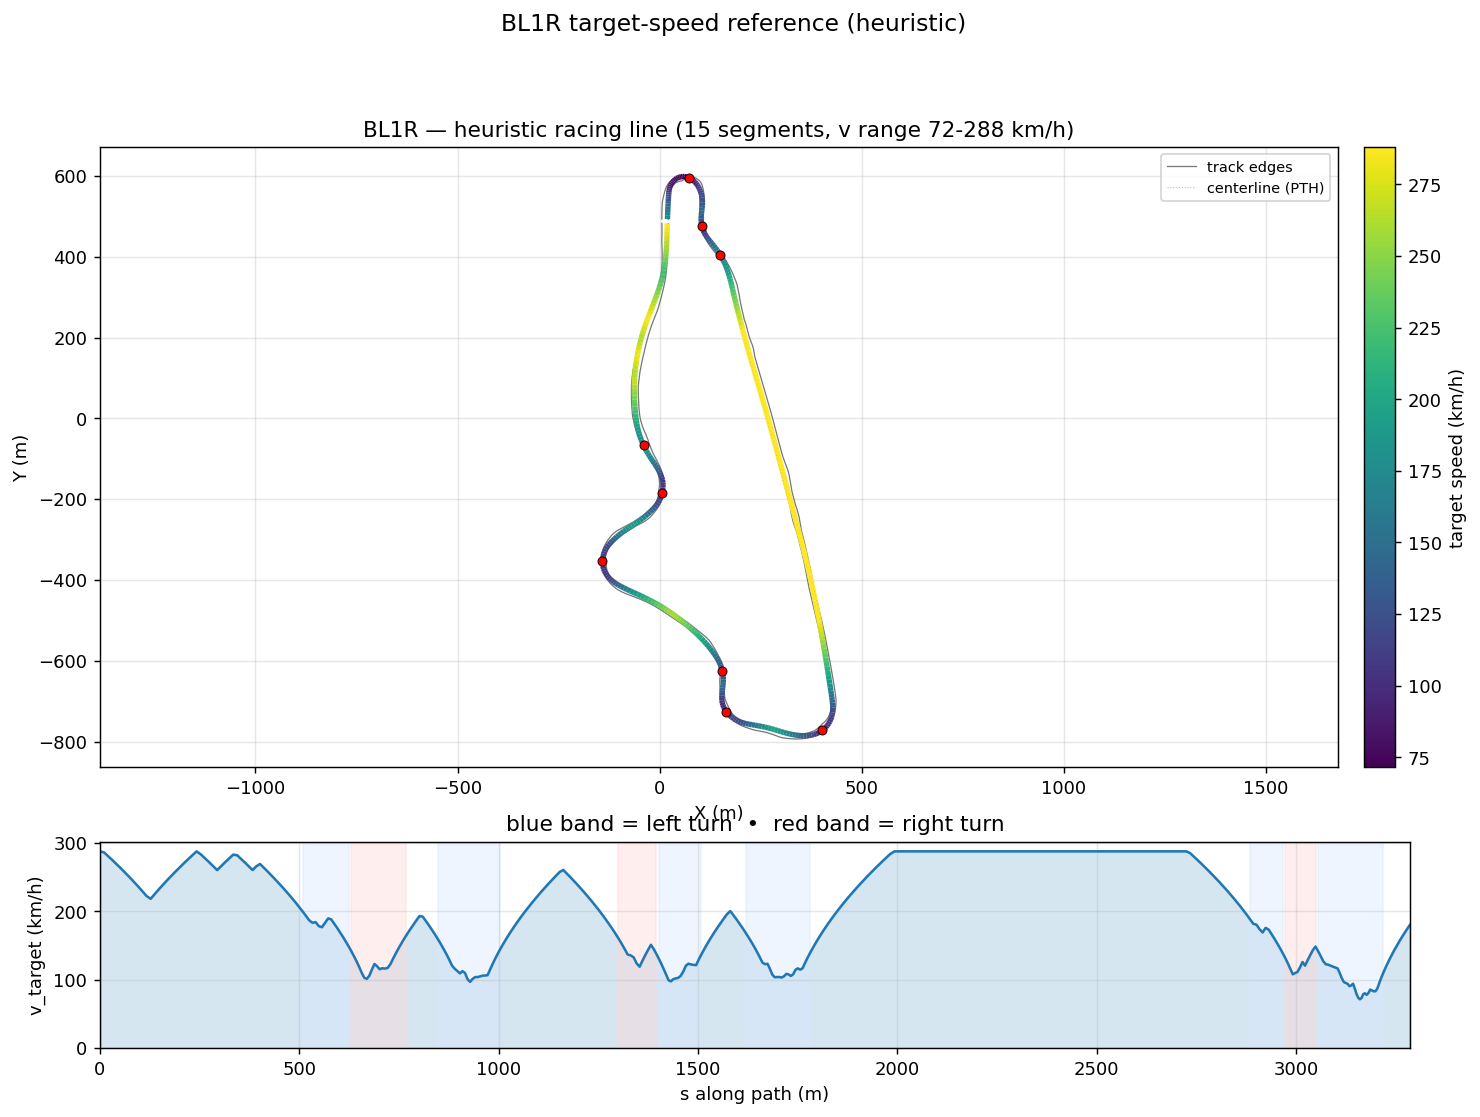

Values plotted in this chart, from the file beside it:
s_m, x_center_m, y_center_m, z_center_m, x_line_m, y_line_m, offset_m, heading_rad, curvature_1_per_m, radius_m, slope_pct, width_m, drive_left_m, drive_right_m, limit_left_m, limit_right_m, segment_id, segment_kind, v_target_ms, v_target_kmh
0.0, 19.18, 482.1, 6.671, 19.04, 482.1, -0.1364, -1.594, 0.0002652, 3771, -9.689, 15.7, -13.6, 2.1, -20.95, 18.61, 0, straight, 80.0, 288.0
10.33, 18.95, 471.8, 5.67, 18.8, 471.8, -0.1548, -1.591, 5.1343445933813014e-05, 19477, -9.558, 15.25, -13, 2.25, -19.25, 18.64, 0, straight, 79.57, 286.4
20.9, 18.73, 461.3, 4.674, 18.57, 461.3, -0.1673, -1.593, -0.000418, 2392, -9.18, 15.25, -12.8, 2.45, -18.85, 18.65, 0, straight, 77.99, 280.8
31.52, 18.46, 450.7, 3.725, 18.29, 450.7, -0.1744, -1.6, -0.0008845, 1131, -8.58, 15.25, -12.65, 2.6, -18.65, 18.97, 0, straight, 76.37, 274.9
42.15, 18.09, 440.1, 2.851, 17.92, 440.2, -0.1764, -1.612, -0.001168, 856.1, -7.75, 15.25, -12.65, 2.6, -18.65, 19.69, 0, straight, 74.71, 269
52.78, 17.59, 429.6, 2.077, 17.41, 429.6, -0.1739, -1.625, -0.001265, 790.6, -6.681, 14.24, -11.74, 2.5, -18.8, 20.4, 0, straight, 73.02, 262.9
63.42, 16.94, 419, 1.43, 16.77, 419, -0.1675, -1.639, -0.001469, 680.9, -5.315, 13.04, -10.74, 2.3, -19.05, 20.72, 0, straight, 71.28, 256.6
74.06, 16.13, 408.4, 0.9465, 15.97, 408.4, -0.158, -1.656, -0.001631, 613.1, -3.697, 12.14, -9.743, 2.4, -19.05, 22.11, 0, straight, 69.5, 250.2
84.69, 15.13, 397.8, 0.6434, 14.98, 397.8, -0.146, -1.673, -0.001714, 583.5, -1.925, 11.99, -8.744, 3.25, -18.9, 22.85, 0, straight, 67.68, 243.6
95.31, 13.94, 387.2, 0.5371, 13.81, 387.2, -0.1323, -1.693, -0.002223, 449.8, -0.4997, 11.99, -7.745, 4.249, -18.55, 25.25, 0, straight, 65.81, 236.9
105.9, 12.51, 376.7, 0.5371, 12.4, 376.7, -0.1173, -1.721, -0.002978, 335.8, -0.0002889, 11.99, -6.746, 5.248, -17, 27.23, 0, straight, 63.88, 230
116.5, 10.76, 366.3, 0.537, 10.66, 366.3, -0.1012, -1.756, -0.003584, 279, -0.0003607, 11.99, -5.747, 6.247, -14.8, 28.25, 0, straight, 61.9, 222.8
127, 8.606, 356, 0.537, 8.524, 356, -0.08439, -1.796, -0.003726, 268.4, -0.0001447, 11.99, -4.748, 7.246, -12.95, 29.58, 0, straight, 60.72, 218.6
137.6, 6.049, 345.7, 0.537, 5.985, 345.8, -0.06671, -1.834, -0.003171, 315.4, 0.0001455, 11.99, -3.749, 8.245, -11.5, 30.91, 0, straight, 62.73, 225.8
148.1, 3.158, 335.6, 0.5371, 3.112, 335.6, -0.04811, -1.863, -0.002417, 413.8, 7.180010646451462e-05, 11.99, -2.75, 9.244, -6.6, 31.93, 0, straight, 64.67, 232.8
158.6, 0.01906, 325.6, 0.537, -0.008005, 325.6, -0.02846, -1.885, -0.001918, 521.4, -7.224688413388913e-05, 12.39, -2.15, 10.24, -6.1, 32.34, 0, straight, 66.55, 239.6
169.1, -3.309, 315.7, 0.537, -3.316, 315.7, -0.007582, -1.903, -0.001718, 582.2, -7.173337861730855e-05, 13.09, -1.85, 11.24, -5.85, 32.35, 0, straight, 68.38, 246.2
179.6, -6.832, 305.8, 0.537, -6.818, 305.8, 0.01464, -1.921, -0.00151, 662.5, -8.571286142650125e-07, 14.04, -1.8, 12.24, -5.75, 32.37, 0, straight, 70.17, 252.6
190.1, -10.53, 295.9, 0.537, -10.49, 295.9, 0.03826, -1.935, -0.00107, 934.9, -7.341722118754668e-05, 15.19, -1.95, 13.24, -5.85, 32.41, 0, straight, 71.92, 258.9
200.6, -14.32, 286.1, 0.537, -14.26, 286.1, 0.06327, -1.944, -0.0005488, 1822, 1.2131524746578082e-06, 16.39, -2.15, 14.24, -6.05, 32.44, 0, straight, 73.62, 265
211.1, -18.16, 276.3, 0.537, -18.08, 276.3, 0.08956, -1.947, 1.65481329791467e-05, 60430, 7.172690873191723e-05, 17.69, -2.45, 15.24, -6.35, 32.48, 0, straight, 75.28, 271
221.6, -21.99, 266.6, 0.537, -21.88, 266.5, 0.1169, -1.943, 0.0004037, 2477, -7.238805880965815e-05, 17.95, -2.7, 15.25, -6.6, 42.1, 0, straight, 76.89, 276.8
232, -25.76, 256.9, 0.537, -25.62, 256.8, 0.1452, -1.938, 0.0006433, 1555, 0.0002201, 18.1, -2.85, 15.25, -6.8, 52.52, 0, straight, 78.47, 282.5
242.4, -29.46, 247.1, 0.5371, -29.29, 247.1, 0.1741, -1.93, 0.0009197, 1087, -9.759357585958917e-07, 17.9, -2.85, 15.05, -9.15, 62.92, 0, straight, 80.0, 288.0
252.8, -33.05, 237.4, 0.537, -32.86, 237.4, 0.2035, -1.919, 0.001054, 949.1, 0.04773, 17.5, -2.5, 15, -12.4, 73.27, 0, straight, 78.79, 283.7
263.1, -36.52, 227.7, 0.5469, -36.3, 227.6, 0.2331, -1.908, 0.0014, 714.4, 0.821, 17.35, -2.3, 15.05, -12.4, 83.6, 0, straight, 77.23, 278
273.4, -39.85, 218, 0.7059, -39.6, 217.9, 0.2629, -1.89, 0.001973, 506.9, 2.321, 17.4, -2.15, 15.25, -12.1, 93.89, 0, straight, 75.65, 272.3
283.7, -42.96, 208.2, 1.023, -42.68, 208.1, 0.2926, -1.868, 0.002428, 411.8, 3.659, 17.45, -2, 15.45, -11.8, 102.4, 0, straight, 74.04, 266.5
293.9, -45.81, 198.4, 1.454, -45.5, 198.3, 0.3223, -1.841, 0.00262, 381.6, 4.605, 17.45, -1.85, 15.6, -11.65, 105.5, 0, straight, 72.4, 260.6
304, -48.39, 188.6, 1.96, -48.05, 188.5, 0.3519, -1.814, 0.002411, 414.8, 5.448, 17.45, -1.85, 15.6, -11.6, 108.6, 0, straight, 74.03, 266.5
314.1, -50.7, 178.8, 2.556, -50.33, 178.7, 0.3813, -1.792, 0.001946, 514, 6.345, 17.45, -1.9, 15.55, -11.35, 111.7, 0, straight, 75.62, 272.2
324.1, -52.81, 169, 3.236, -52.41, 168.9, 0.4106, -1.775, 0.00165, 606, 7.162, 17.45, -2.05, 15.4, -11.15, 114.8, 0, straight, 77.16, 277.8
334.1, -54.75, 159.3, 3.987, -54.32, 159.2, 0.4397, -1.759, 0.001692, 590.9, 7.699, 17.5, -2.45, 15.05, -11.3, 117.8, 0, straight, 78.67, 283.2
344, -56.51, 149.6, 4.763, -56.04, 149.5, 0.4686, -1.742, 0.001789, 558.8, 7.773, 17.5, -2.9, 14.6, -11.8, 120.9, 0, straight, 78.45, 282.4
353.8, -58.08, 140, 5.516, -57.59, 139.9, 0.4972, -1.724, 0.001876, 533, 7.699, 17.45, -3.3, 14.15, -12.35, 124, 0, straight, 76.96, 277.1
363.5, -59.47, 130.4, 6.265, -58.95, 130.3, 0.5257, -1.705, 0.001964, 509.2, 7.74, 17.5, -3.8, 13.7, -12.9, 128.2, 0, straight, 75.46, 271.7
373.1, -60.67, 120.8, 7.014, -60.12, 120.8, 0.5541, -1.686, 0.00241, 414.9, 7.783, 17.5, -4.45, 13.05, -13.65, 132.5, 0, straight, 73.94, 266.2
382.7, -61.63, 111.4, 7.758, -61.05, 111.3, 0.5823, -1.659, 0.00262, 381.7, 7.518, 17.45, -4.95, 12.5, -14.25, 136.7, 0, straight, 72.41, 260.7
392.1, -62.35, 102, 8.442, -61.74, 101.9, 0.6104, -1.636, 0.002159, 463.1, 6.73, 17.5, -5.45, 12.05, -15.05, 141, 0, straight, 73.93, 266.1
401.5, -62.88, 92.64, 9.025, -62.24, 92.61, 0.6385, -1.618, 0.002428, 411.8, 6.044, 17.45, -5.9, 11.55, -15.6, 146, 0, straight, 74.87, 269.5
410.7, -63.19, 83.39, 9.569, -62.52, 83.38, 0.6666, -1.591, 0.002507, 398.9, 5.253, 17.05, -6.25, 10.8, -15.85, 151, 0, straight, 73.4, 264.2
419.9, -63.28, 74.22, 9.995, -62.59, 74.22, 0.6949, -1.572, 0.001856, 538.8, 3.942, 16.85, -6.35, 10.5, -15.9, 156.1, 0, straight, 71.91, 258.9
429, -63.22, 65.1, 10.29, -62.5, 65.11, 0.7234, -1.557, 0.001536, 650.9, 2.743, 16.95, -6.45, 10.5, -15.95, 161.1, 0, straight, 70.4, 253.4
438.2, -63.03, 55.96, 10.5, -62.28, 55.98, 0.7521, -1.544, 0.001427, 700.6, 1.822, 17.15, -6.65, 10.5, -16, 166.1, 0, straight, 68.85, 247.9
447.3, -62.73, 46.9, 10.62, -61.95, 46.93, 0.7811, -1.531, 0.001389, 719.9, 1.075, 17.35, -6.8, 10.55, -16, 166.7, 0, straight, 67.29, 242.2
456.2, -62.31, 37.93, 10.69, -61.51, 37.97, 0.8103, -1.519, 0.001327, 753.6, 0.5006, 17.45, -6.9, 10.55, -15.95, 167.3, 0, straight, 65.7, 236.5
465.1, -61.8, 29.05, 10.71, -60.96, 29.1, 0.8396, -1.507, 0.00158, 633.1, 0.09425, 17.5, -6.95, 10.55, -15.9, 167.9, 0, straight, 64.08, 230.7
473.9, -61.17, 20.27, 10.71, -60.3, 20.34, 0.869, -1.491, 0.001824, 548.3, -0.1478, 17.65, -7.05, 10.6, -15.95, 169, 0, straight, 62.44, 224.8
482.7, -60.4, 11.58, 10.69, -59.51, 11.67, 0.8983, -1.475, 0.001696, 589.7, -0.2314, 17.75, -7.05, 10.7, -15.95, 170.3, 0, straight, 60.78, 218.8
491.3, -59.52, 3.003, 10.67, -58.6, 3.104, 0.9272, -1.461, 0.002131, 469.2, -0.169, 17.7, -6.749, 10.95, -15.9, 172.1, 0, straight, 59.08, 212.7
499.8, -58.5, -5.462, 10.66, -57.55, -5.337, 0.9553, -1.439, 0.003208, 311.8, -0.66, 17.35, -5.75, 11.6, -15.65, 173.9, 0, straight, 57.36, 206.5
508.2, -57.27, -13.79, 10.56, -56.3, -13.63, 0.9819, -1.407, 0.004154, 240.7, -2.059, 17.95, -5.35, 12.6, -15.25, 175.7, 1, left, 55.61, 200.2
516.6, -55.76, -21.97, 10.32, -54.77, -21.77, 1.006, -1.369, 0.004705, 212.5, -3.623, 18.25, -4.65, 13.6, -14.85, 177.5, 1, left, 53.81, 193.7
524.8, -53.96, -30, 9.959, -52.96, -29.75, 1.026, -1.329, 0.005083, 196.7, -4.959, 18.5, -3.9, 14.6, -14.4, 176.4, 1, left, 51.98, 187.1
532.9, -51.84, -37.85, 9.505, -50.84, -37.56, 1.039, -1.286, 0.005288, 189.1, -5.987, 18.85, -3.25, 15.6, -13.85, 168.2, 1, left, 50.96, 183.5
541, -49.42, -45.52, 8.989, -48.43, -45.19, 1.042, -1.244, 0.005235, 191, -6.646, 19.3, -2.7, 16.6, -13.15, 160.2, 1, left, 51.22, 184.4
549, -46.71, -53, 8.439, -45.75, -52.63, 1.03, -1.202, 0.005588, 178.9, -6.993, 18.78, -2.15, 16.63, -12.4, 152.2, 1, left, 49.57, 178.5
556.9, -43.7, -60.27, 7.88, -42.79, -59.87, 0.9994, -1.155, 0.005681, 176, -7.265, 18.33, -1.7, 16.63, -11.65, 144.4, 1, left, 49.17, 177
564.6, -40.41, -67.31, 7.3, -39.57, -66.9, 0.9443, -1.113, 0.004924, 203.1, -7.684, 17.04, -1.4, 15.64, -11.05, 136.6, 1, left, 51, 183.6
572.3, -36.9, -74.14, 6.69, -36.14, -73.73, 0.8608, -1.079, 0.004025, 248.4, -8.092, 15.74, -1.1, 14.64, -10.65, 128.9, 1, left, 52.75, 189.9
... 342 more rows
